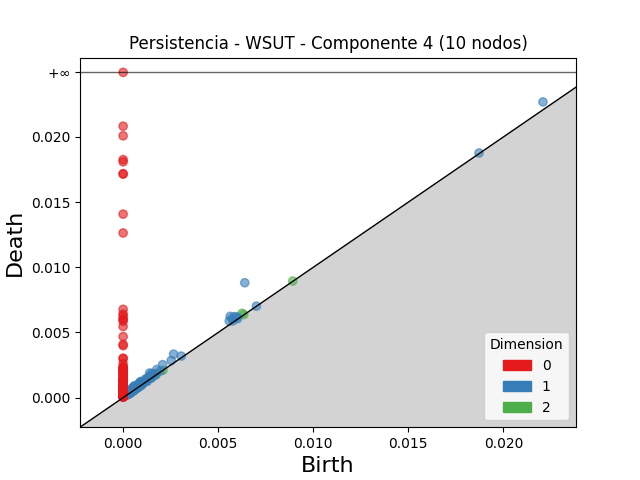

The table this chart was drawn from, first rows:
dimension, birth, death
2, 0.006251, 0.006469
2, 0.0006126, 0.000659
2, 0.00151, 0.001549
2, 0.001751, 0.001788
2, 0.006345, 0.006373
2, 0.008921, 0.008946
2, 0.0005648, 0.0005879
2, 0.0005533, 0.0005686
2, 0.0008715, 0.0008841
2, 0.0005221, 0.0005307
2, 0.0005104, 0.0005178
2, 0.0004479, 0.0004551
2, 0.002096, 0.002102
2, 0.0006102, 0.0006157
2, 0.0004404, 0.0004412
1, 0.006397, 0.008812
1, 0.002654, 0.003335
1, 0.005629, 0.006235
1, 0.02208, 0.02268
1, 0.001398, 0.001892
1, 0.002077, 0.00253
1, 0.001774, 0.002159
1, 0.005858, 0.006214
1, 0.005732, 0.006079
1, 0.001505, 0.001835
1, 0.0005719, 0.0008951
1, 0.002528, 0.002844
1, 0.0009356, 0.001243
1, 0.005582, 0.005877
1, 0.0008872, 0.001171
1, 0.0008739, 0.001149
1, 0.001177, 0.001439
1, 0.001371, 0.001633
1, 0.0004611, 0.0007196
1, 0.0007116, 0.0009472
1, 0.0005637, 0.0007909
1, 0.0006348, 0.0008576
1, 0.001616, 0.001828
1, 0.005982, 0.00619
1, 0.0007577, 0.0009599
1, 0.001364, 0.001559
1, 0.001308, 0.001486
1, 0.001635, 0.001804
1, 0.0003945, 0.0005623
1, 0.0005177, 0.0006815
1, 0.0003611, 0.0005217
1, 0.001209, 0.001362
1, 0.001332, 0.001484
1, 0.0004141, 0.0005541
1, 0.0006879, 0.0008278
1, 0.001429, 0.001566
1, 0.003054, 0.003189
1, 0.0004213, 0.0005564
1, 0.0005088, 0.0006392
1, 0.0009302, 0.001055
1, 0.0006003, 0.0007231
1, 0.0003699, 0.0004917
1, 0.005771, 0.00589
1, 0.0003511, 0.0004686
1, 0.0004785, 0.0005939
... 946 more rows
